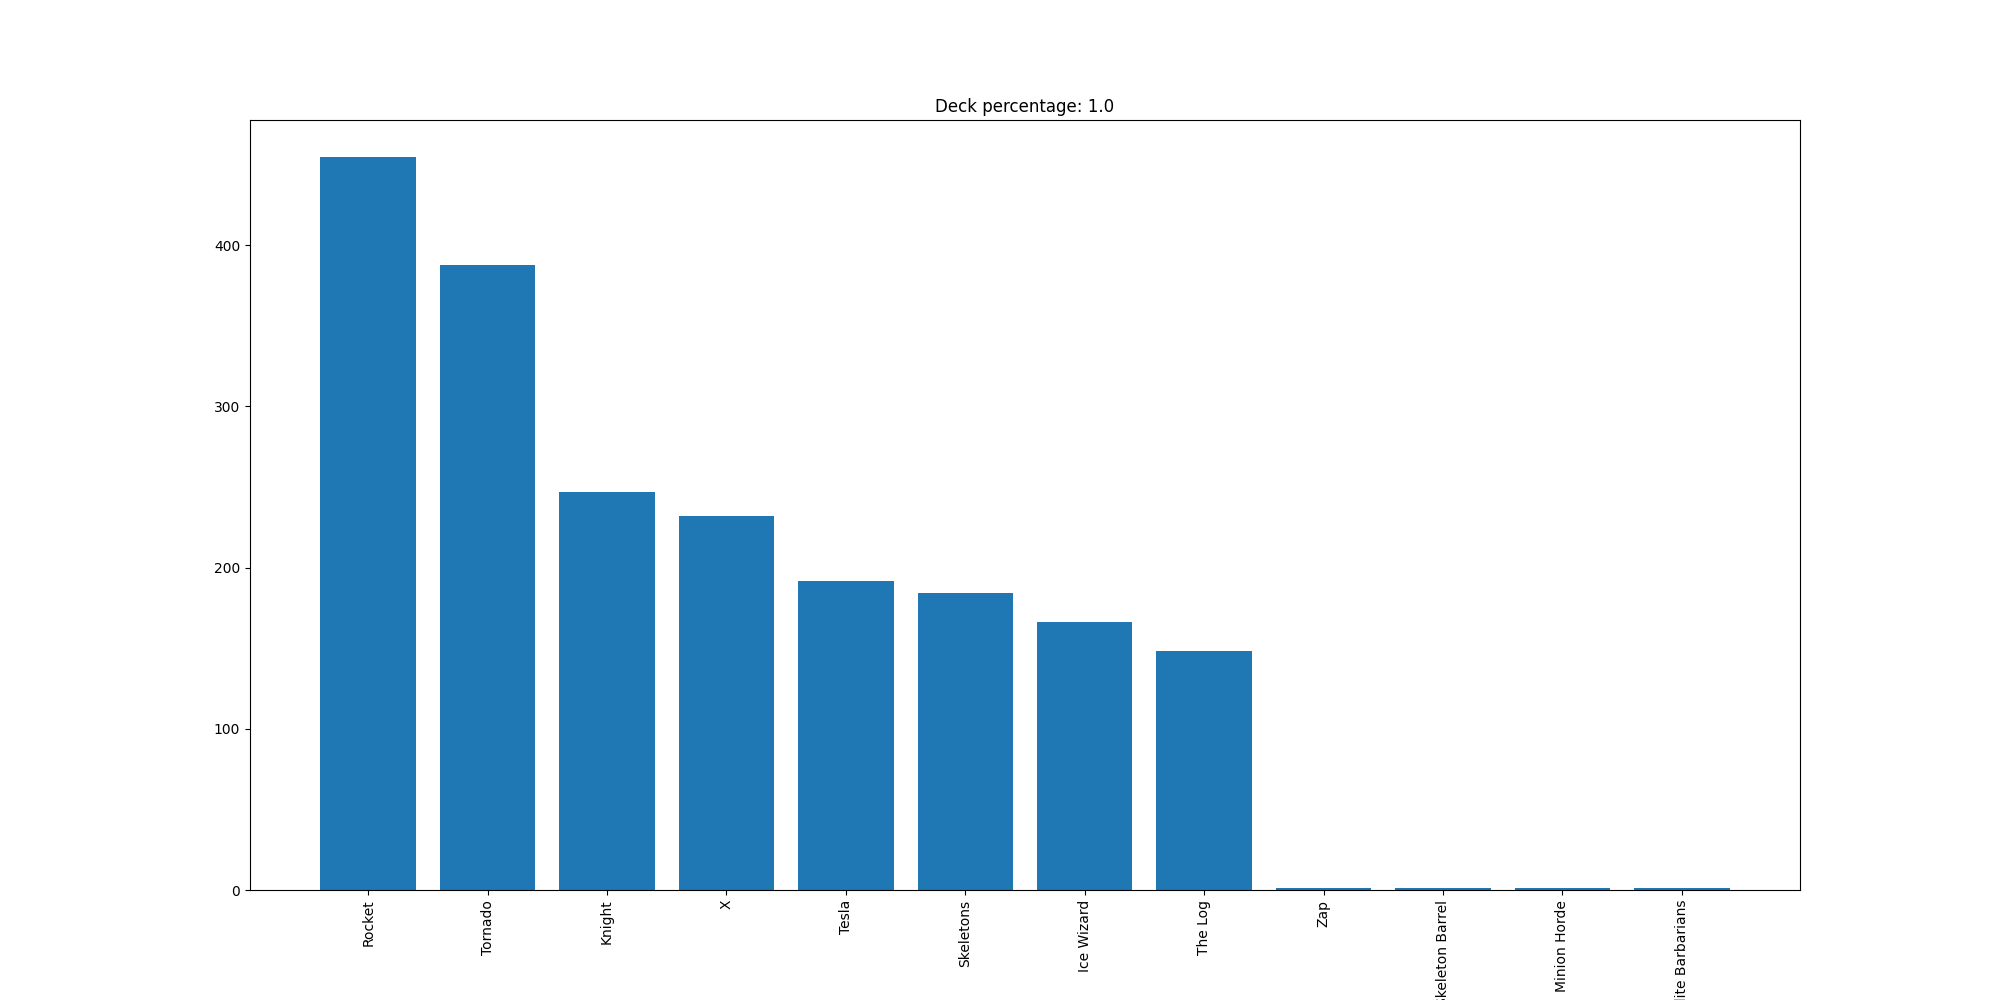

The data file committed next to this chart (first rows):
Rocket, 455
Tornado, 388
Knight, 247
X, 232
Tesla, 192
Skeletons, 184
Ice Wizard, 166
The Log, 148
Zap, 1
Skeleton Barrel, 1
Minion Horde, 1
Elite Barbarians, 1
